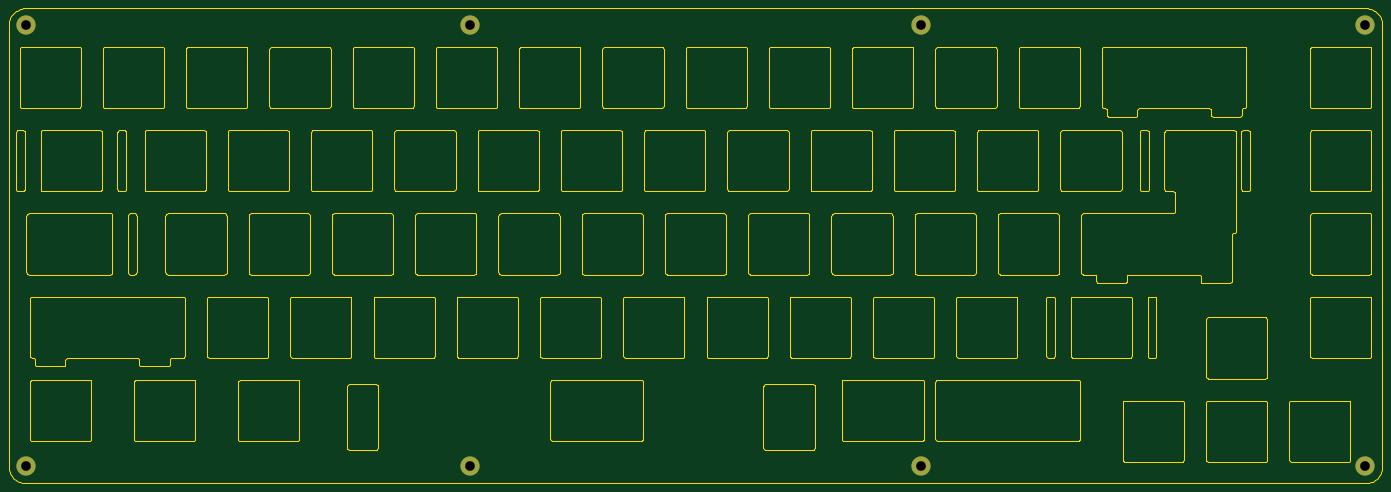
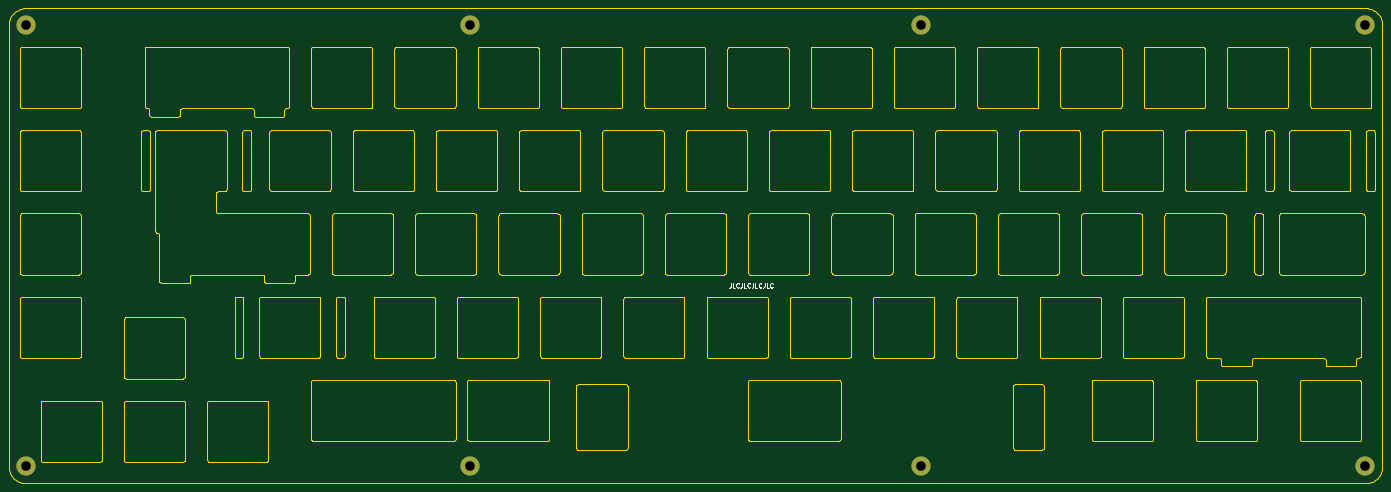
Circuit board: 8 layer files. Board 314.3 x 108.7 mm.
- bottom_copper: kbic65-plate-B_Cu.gbr (1075 bytes)
- bottom_mask: kbic65-plate-B_Mask.gbr (926 bytes)
- bottom_silk: kbic65-plate-B_SilkS.gbr (2888 bytes)
- outline: kbic65-plate-Edge_Cuts.gbr (85263 bytes)
- top_copper: kbic65-plate-F_Cu.gbr (1075 bytes)
- top_mask: kbic65-plate-F_Mask.gbr (926 bytes)
- top_silk: kbic65-plate-F_SilkS.gbr (464 bytes)
- drill: kbic65-plate.drl (359 bytes)

=== bottom_copper: kbic65-plate-B_Cu.gbr ===
%TF.GenerationSoftware,KiCad,Pcbnew,(5.1.7)-1*%
%TF.CreationDate,2021-02-21T21:25:05+01:00*%
%TF.ProjectId,kbic65-plate,6b626963-3635-42d7-906c-6174652e6b69,rev?*%
%TF.SameCoordinates,Original*%
%TF.FileFunction,Copper,L2,Bot*%
%TF.FilePolarity,Positive*%
%FSLAX46Y46*%
G04 Gerber Fmt 4.6, Leading zero omitted, Abs format (unit mm)*
G04 Created by KiCad (PCBNEW (5.1.7)-1) date 2021-02-21 21:25:05*
%MOMM*%
%LPD*%
G01*
G04 APERTURE LIST*
%TA.AperFunction,ComponentPad*%
%ADD10C,4.400000*%
%TD*%
G04 APERTURE END LIST*
D10*
%TO.P,REF\u002A\u002A,1*%
%TO.N,N/C*%
X18256250Y15875000D03*
%TD*%
%TO.P,REF\u002A\u002A,1*%
%TO.N,N/C*%
X119856250Y15875000D03*
%TD*%
%TO.P,REF\u002A\u002A,1*%
%TO.N,N/C*%
X223043750Y15875000D03*
%TD*%
%TO.P,REF\u002A\u002A,1*%
%TO.N,N/C*%
X324643750Y15875000D03*
%TD*%
%TO.P,REF\u002A\u002A,1*%
%TO.N,N/C*%
X324643750Y116681250D03*
%TD*%
%TO.P,REF\u002A\u002A,1*%
%TO.N,N/C*%
X223043750Y116681250D03*
%TD*%
%TO.P,REF\u002A\u002A,1*%
%TO.N,N/C*%
X119856250Y116681250D03*
%TD*%
%TO.P,REF\u002A\u002A,1*%
%TO.N,N/C*%
X18256250Y116681250D03*
%TD*%
M02*

=== bottom_mask: kbic65-plate-B_Mask.gbr ===
%TF.GenerationSoftware,KiCad,Pcbnew,(5.1.7)-1*%
%TF.CreationDate,2021-02-21T21:25:05+01:00*%
%TF.ProjectId,kbic65-plate,6b626963-3635-42d7-906c-6174652e6b69,rev?*%
%TF.SameCoordinates,Original*%
%TF.FileFunction,Soldermask,Bot*%
%TF.FilePolarity,Negative*%
%FSLAX46Y46*%
G04 Gerber Fmt 4.6, Leading zero omitted, Abs format (unit mm)*
G04 Created by KiCad (PCBNEW (5.1.7)-1) date 2021-02-21 21:25:05*
%MOMM*%
%LPD*%
G01*
G04 APERTURE LIST*
%ADD10C,4.400000*%
G04 APERTURE END LIST*
D10*
%TO.C,REF\u002A\u002A*%
X18256250Y15875000D03*
%TD*%
%TO.C,REF\u002A\u002A*%
X119856250Y15875000D03*
%TD*%
%TO.C,REF\u002A\u002A*%
X223043750Y15875000D03*
%TD*%
%TO.C,REF\u002A\u002A*%
X324643750Y15875000D03*
%TD*%
%TO.C,REF\u002A\u002A*%
X324643750Y116681250D03*
%TD*%
%TO.C,REF\u002A\u002A*%
X223043750Y116681250D03*
%TD*%
%TO.C,REF\u002A\u002A*%
X119856250Y116681250D03*
%TD*%
%TO.C,REF\u002A\u002A*%
X18256250Y116681250D03*
%TD*%
M02*

=== bottom_silk: kbic65-plate-B_SilkS.gbr ===
%TF.GenerationSoftware,KiCad,Pcbnew,(5.1.7)-1*%
%TF.CreationDate,2021-02-21T21:25:05+01:00*%
%TF.ProjectId,kbic65-plate,6b626963-3635-42d7-906c-6174652e6b69,rev?*%
%TF.SameCoordinates,Original*%
%TF.FileFunction,Legend,Bot*%
%TF.FilePolarity,Positive*%
%FSLAX46Y46*%
G04 Gerber Fmt 4.6, Leading zero omitted, Abs format (unit mm)*
G04 Created by KiCad (PCBNEW (5.1.7)-1) date 2021-02-21 21:25:05*
%MOMM*%
%LPD*%
G01*
G04 APERTURE LIST*
%ADD10C,0.150000*%
G04 APERTURE END LIST*
D10*
X163369047Y57697619D02*
X163369047Y56983333D01*
X163416666Y56840476D01*
X163511904Y56745238D01*
X163654761Y56697619D01*
X163750000Y56697619D01*
X162416666Y56697619D02*
X162892857Y56697619D01*
X162892857Y57697619D01*
X161511904Y56792857D02*
X161559523Y56745238D01*
X161702380Y56697619D01*
X161797619Y56697619D01*
X161940476Y56745238D01*
X162035714Y56840476D01*
X162083333Y56935714D01*
X162130952Y57126190D01*
X162130952Y57269047D01*
X162083333Y57459523D01*
X162035714Y57554761D01*
X161940476Y57650000D01*
X161797619Y57697619D01*
X161702380Y57697619D01*
X161559523Y57650000D01*
X161511904Y57602380D01*
X160797619Y57697619D02*
X160797619Y56983333D01*
X160845238Y56840476D01*
X160940476Y56745238D01*
X161083333Y56697619D01*
X161178571Y56697619D01*
X159845238Y56697619D02*
X160321428Y56697619D01*
X160321428Y57697619D01*
X158940476Y56792857D02*
X158988095Y56745238D01*
X159130952Y56697619D01*
X159226190Y56697619D01*
X159369047Y56745238D01*
X159464285Y56840476D01*
X159511904Y56935714D01*
X159559523Y57126190D01*
X159559523Y57269047D01*
X159511904Y57459523D01*
X159464285Y57554761D01*
X159369047Y57650000D01*
X159226190Y57697619D01*
X159130952Y57697619D01*
X158988095Y57650000D01*
X158940476Y57602380D01*
X158226190Y57697619D02*
X158226190Y56983333D01*
X158273809Y56840476D01*
X158369047Y56745238D01*
X158511904Y56697619D01*
X158607142Y56697619D01*
X157273809Y56697619D02*
X157750000Y56697619D01*
X157750000Y57697619D01*
X156369047Y56792857D02*
X156416666Y56745238D01*
X156559523Y56697619D01*
X156654761Y56697619D01*
X156797619Y56745238D01*
X156892857Y56840476D01*
X156940476Y56935714D01*
X156988095Y57126190D01*
X156988095Y57269047D01*
X156940476Y57459523D01*
X156892857Y57554761D01*
X156797619Y57650000D01*
X156654761Y57697619D01*
X156559523Y57697619D01*
X156416666Y57650000D01*
X156369047Y57602380D01*
X155654761Y57697619D02*
X155654761Y56983333D01*
X155702380Y56840476D01*
X155797619Y56745238D01*
X155940476Y56697619D01*
X156035714Y56697619D01*
X154702380Y56697619D02*
X155178571Y56697619D01*
X155178571Y57697619D01*
X153797619Y56792857D02*
X153845238Y56745238D01*
X153988095Y56697619D01*
X154083333Y56697619D01*
X154226190Y56745238D01*
X154321428Y56840476D01*
X154369047Y56935714D01*
X154416666Y57126190D01*
X154416666Y57269047D01*
X154369047Y57459523D01*
X154321428Y57554761D01*
X154226190Y57650000D01*
X154083333Y57697619D01*
X153988095Y57697619D01*
X153845238Y57650000D01*
X153797619Y57602380D01*
M02*

=== outline: kbic65-plate-Edge_Cuts.gbr (85263 bytes, source omitted) ===
=== top_copper: kbic65-plate-F_Cu.gbr ===
%TF.GenerationSoftware,KiCad,Pcbnew,(5.1.7)-1*%
%TF.CreationDate,2021-02-21T21:25:05+01:00*%
%TF.ProjectId,kbic65-plate,6b626963-3635-42d7-906c-6174652e6b69,rev?*%
%TF.SameCoordinates,Original*%
%TF.FileFunction,Copper,L1,Top*%
%TF.FilePolarity,Positive*%
%FSLAX46Y46*%
G04 Gerber Fmt 4.6, Leading zero omitted, Abs format (unit mm)*
G04 Created by KiCad (PCBNEW (5.1.7)-1) date 2021-02-21 21:25:05*
%MOMM*%
%LPD*%
G01*
G04 APERTURE LIST*
%TA.AperFunction,ComponentPad*%
%ADD10C,4.400000*%
%TD*%
G04 APERTURE END LIST*
D10*
%TO.P,REF\u002A\u002A,1*%
%TO.N,N/C*%
X18256250Y15875000D03*
%TD*%
%TO.P,REF\u002A\u002A,1*%
%TO.N,N/C*%
X119856250Y15875000D03*
%TD*%
%TO.P,REF\u002A\u002A,1*%
%TO.N,N/C*%
X223043750Y15875000D03*
%TD*%
%TO.P,REF\u002A\u002A,1*%
%TO.N,N/C*%
X324643750Y15875000D03*
%TD*%
%TO.P,REF\u002A\u002A,1*%
%TO.N,N/C*%
X324643750Y116681250D03*
%TD*%
%TO.P,REF\u002A\u002A,1*%
%TO.N,N/C*%
X223043750Y116681250D03*
%TD*%
%TO.P,REF\u002A\u002A,1*%
%TO.N,N/C*%
X119856250Y116681250D03*
%TD*%
%TO.P,REF\u002A\u002A,1*%
%TO.N,N/C*%
X18256250Y116681250D03*
%TD*%
M02*

=== top_mask: kbic65-plate-F_Mask.gbr ===
%TF.GenerationSoftware,KiCad,Pcbnew,(5.1.7)-1*%
%TF.CreationDate,2021-02-21T21:25:05+01:00*%
%TF.ProjectId,kbic65-plate,6b626963-3635-42d7-906c-6174652e6b69,rev?*%
%TF.SameCoordinates,Original*%
%TF.FileFunction,Soldermask,Top*%
%TF.FilePolarity,Negative*%
%FSLAX46Y46*%
G04 Gerber Fmt 4.6, Leading zero omitted, Abs format (unit mm)*
G04 Created by KiCad (PCBNEW (5.1.7)-1) date 2021-02-21 21:25:05*
%MOMM*%
%LPD*%
G01*
G04 APERTURE LIST*
%ADD10C,4.400000*%
G04 APERTURE END LIST*
D10*
%TO.C,REF\u002A\u002A*%
X18256250Y15875000D03*
%TD*%
%TO.C,REF\u002A\u002A*%
X119856250Y15875000D03*
%TD*%
%TO.C,REF\u002A\u002A*%
X223043750Y15875000D03*
%TD*%
%TO.C,REF\u002A\u002A*%
X324643750Y15875000D03*
%TD*%
%TO.C,REF\u002A\u002A*%
X324643750Y116681250D03*
%TD*%
%TO.C,REF\u002A\u002A*%
X223043750Y116681250D03*
%TD*%
%TO.C,REF\u002A\u002A*%
X119856250Y116681250D03*
%TD*%
%TO.C,REF\u002A\u002A*%
X18256250Y116681250D03*
%TD*%
M02*

=== top_silk: kbic65-plate-F_SilkS.gbr ===
%TF.GenerationSoftware,KiCad,Pcbnew,(5.1.7)-1*%
%TF.CreationDate,2021-02-21T21:25:05+01:00*%
%TF.ProjectId,kbic65-plate,6b626963-3635-42d7-906c-6174652e6b69,rev?*%
%TF.SameCoordinates,Original*%
%TF.FileFunction,Legend,Top*%
%TF.FilePolarity,Positive*%
%FSLAX46Y46*%
G04 Gerber Fmt 4.6, Leading zero omitted, Abs format (unit mm)*
G04 Created by KiCad (PCBNEW (5.1.7)-1) date 2021-02-21 21:25:05*
%MOMM*%
%LPD*%
G01*
G04 APERTURE LIST*
G04 APERTURE END LIST*
M02*

=== drill: kbic65-plate.drl ===
M48
; DRILL file {KiCad (5.1.7)-1} date 02/21/21 21:24:58
; FORMAT={-:-/ absolute / inch / decimal}
; #@! TF.CreationDate,2021-02-21T21:24:58+01:00
; #@! TF.GenerationSoftware,Kicad,Pcbnew,(5.1.7)-1
FMAT,2
INCH
T1C0.0866
%
G90
G05
T1
X0.7188Y4.5938
X4.7188Y4.5938
X8.7812Y4.5938
X8.7812Y0.625
X0.7188Y0.625
X12.7812Y0.625
X12.7812Y4.5938
X4.7188Y0.625
T0
M30

